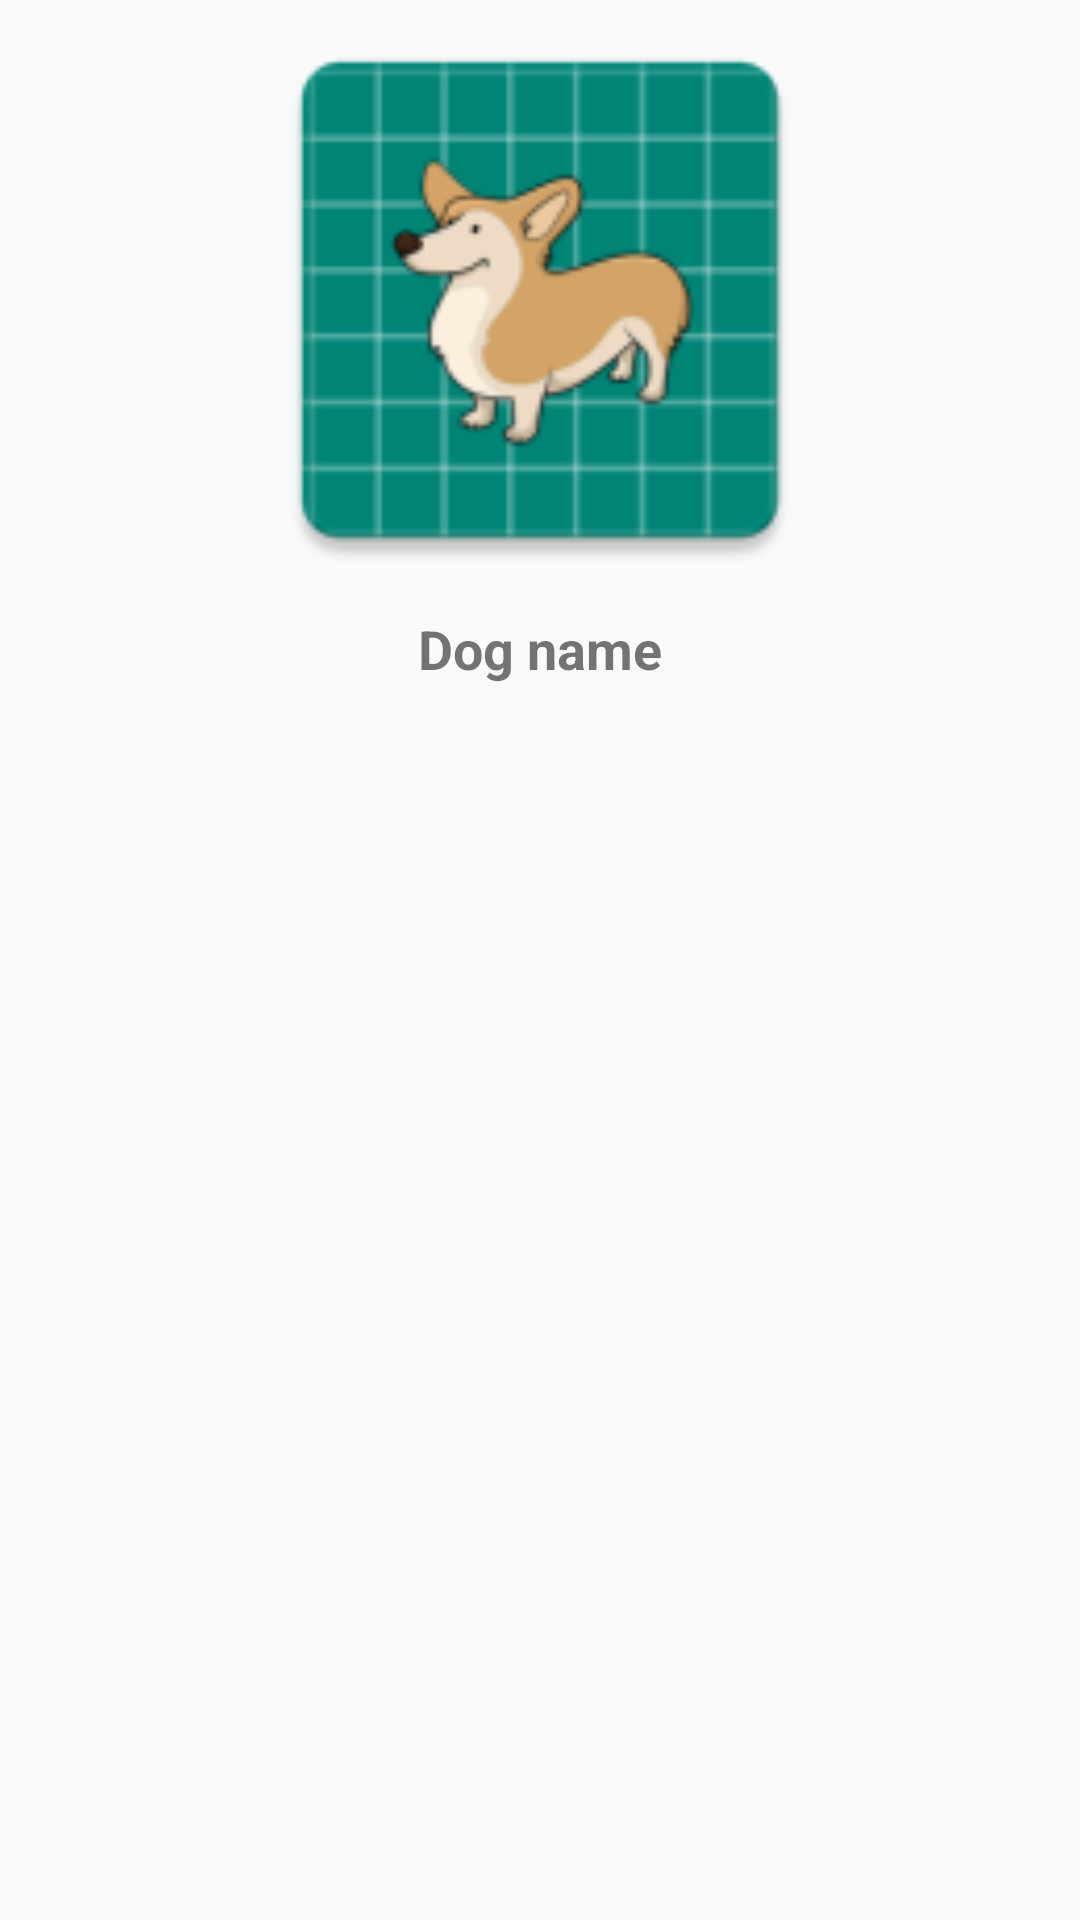

Write the Android layout XML for this screen, with the resource values it uses.
<!-- AndroidManifest.xml: application theme AppTheme -->
<!-- res/layout/fragment_detail.xml -->
<?xml version="1.0" encoding="utf-8"?>
<RelativeLayout
  xmlns:android="http://schemas.android.com/apk/res/android"
  xmlns:app="http://schemas.android.com/apk/res-auto"
  xmlns:tools="http://schemas.android.com/tools"
  android:id="@+id/frameLayout"
  android:layout_width="match_parent"
  android:layout_height="match_parent"
  tools:context="view.DetailFragment">

  <ImageView
    android:id="@+id/dogImage"
    android:layout_width="match_parent"
    android:layout_height="wrap_content"
    android:layout_alignParentTop="true"
    android:src="@mipmap/ic_launcher"
    android:minHeight="200dp"
    android:scaleType="fitCenter"
    />
  <TextView
    android:id="@+id/dogName"
    android:layout_width="wrap_content"
    android:layout_height="wrap_content"
    style="@style/Title"
    android:layout_margin="4dp"
    android:text="Dog name"
    android:layout_below="@+id/dogImage"
    android:layout_centerHorizontal="true"/>

</RelativeLayout>
<!-- resources referenced by this layout -->
<resources>
  <!-- mipmap ic_launcher: png bitmap (mipmap-hdpi, 3484 bytes) -->
  <style name="Title">
      <item name="android:textSize">18sp</item>
      <item name="android:textStyle">bold</item>
    </style>
  <style name="AppTheme" parent="Theme.AppCompat.Light.DarkActionBar">
      
      <item name="colorPrimary">@color/colorPrimary</item>
      <item name="colorPrimaryDark">@color/colorPrimaryDark</item>
      <item name="colorAccent">@color/colorAccent</item>
    </style>
  <!-- not gathered from this repository: default colours our renderer supplied (Android Studio template values) -->
  <color name="colorPrimary">#FF6200EE</color>
  <color name="colorPrimaryDark">#FF3700B3</color>
  <color name="colorAccent">#FF03DAC5</color>
</resources>
